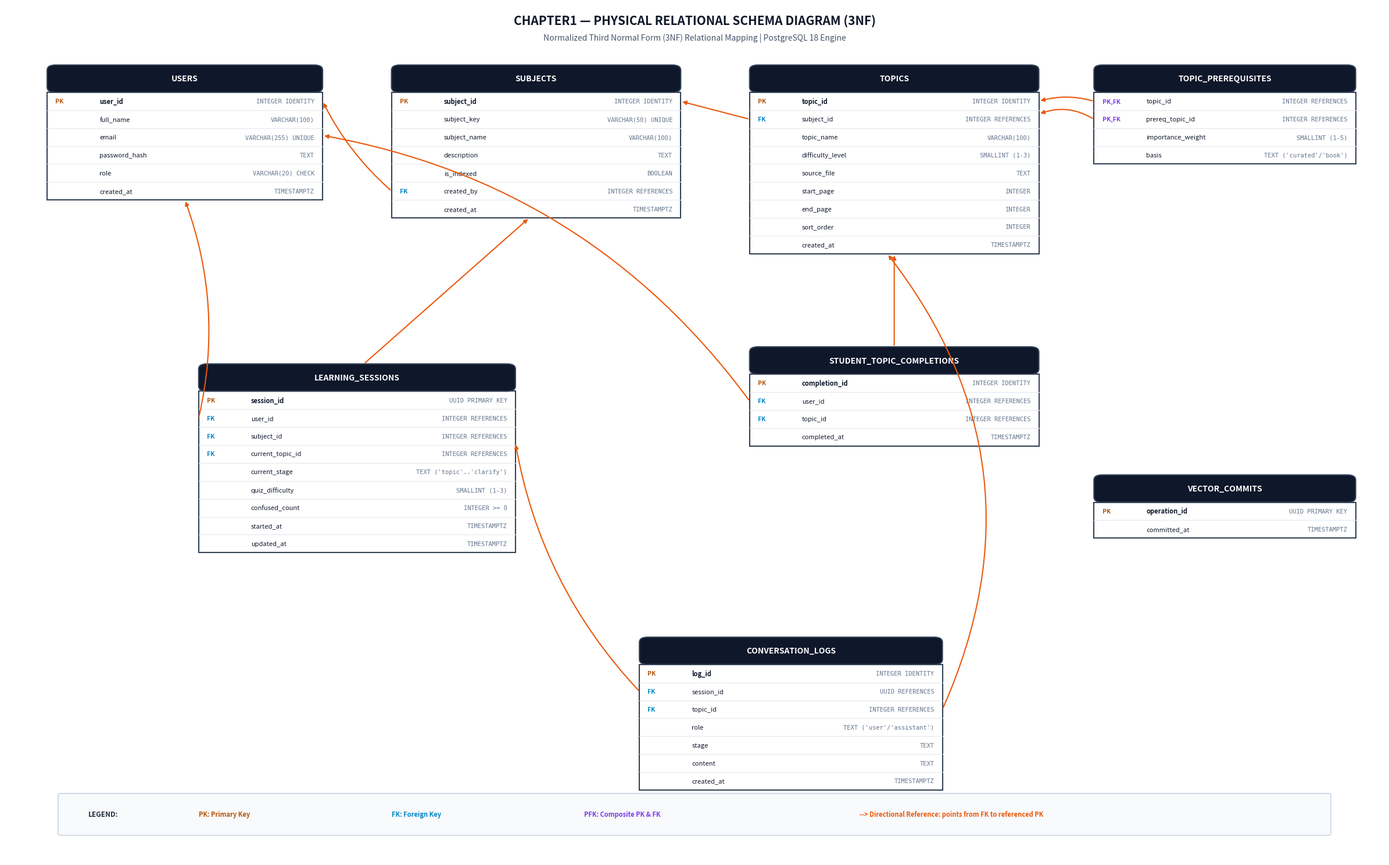

Generate this figure with matplotlib: (Note: this script raises an exception after producing the figure.)
import matplotlib.pyplot as plt
import matplotlib.patches as patches

# ==============================================================================
# PHYSICAL RELATIONAL SCHEMA DIAGRAM GENERATOR
# Standard Relational Mapping Notation:
# - Tables with Attribute Columns & Data Types
# - PK (Primary Key) and FK (Foreign Key) badges
# - Directional reference arrows pointing from Foreign Key -> Referenced Primary Key
# ==============================================================================

fig = plt.figure(figsize=(24, 15), dpi=300)
ax = fig.add_subplot(111)
ax.set_xlim(0, 100)
ax.set_ylim(0, 100)
ax.axis("off")

# Colors
HEADER_BG = "#0f172a"      # Dark Slate 900
TABLE_BG = "#ffffff"       # Pure white
BORDER_COL = "#334155"     # Slate 700
TEXT_MAIN = "#0f172a"      # Slate 900
PK_COLOR = "#b45309"       # Amber 700
FK_COLOR = "#0284c7"       # Sky 600
PFK_COLOR = "#7c3aed"      # Purple 600
ARROW_COLOR = "#ea580c"    # Orange 600
DIVIDER_COL = "#e2e8f0"

def draw_table(ax, x, y, width, title, fields):
    row_height = 2.1
    header_height = 3.2
    total_height = header_height + (len(fields) * row_height)
    
    # Header
    header = patches.FancyBboxPatch(
        (x, y - header_height), width, header_height,
        boxstyle="round,pad=0.0,rounding_size=0.6",
        facecolor=HEADER_BG, edgecolor=BORDER_COL, linewidth=1.5, zorder=3
    )
    ax.add_patch(header)
    ax.text(x + width/2, y - header_height/2, title,
            ha="center", va="center", color="white", fontsize=10, fontweight="bold", zorder=4)
    
    # Body
    body = patches.Rectangle(
        (x, y - total_height), width, total_height - header_height,
        facecolor=TABLE_BG, edgecolor=BORDER_COL, linewidth=1.5, zorder=2
    )
    ax.add_patch(body)
    
    # Fields
    field_coords = {}
    for i, (field_type, field_name, data_type) in enumerate(fields):
        row_y = y - header_height - (i * row_height) - row_height/2
        field_coords[field_name] = (x, row_y, width)
        
        # Divider line
        if i > 0:
            ax.plot([x, x + width], [row_y + row_height/2, row_y + row_height/2],
                    color=DIVIDER_COL, linewidth=0.8, zorder=3)
        
        # Key badge
        badge_text = field_type
        badge_color = TEXT_MAIN
        if field_type == "PK":
            badge_color = PK_COLOR
        elif field_type == "FK":
            badge_color = FK_COLOR
        elif field_type == "PFK":
            badge_color = PFK_COLOR
            badge_text = "PK,FK"
            
        ax.text(x + 0.6, row_y, badge_text, ha="left", va="center",
                color=badge_color, fontsize=7.5, fontweight="bold", zorder=4)
            
        # Field Name
        ax.text(x + 3.8, row_y, field_name, ha="left", va="center",
                color=TEXT_MAIN, fontsize=8.0,
                fontweight="bold" if "PK" in field_type else "normal", zorder=4)
        
        # Data Type
        ax.text(x + width - 0.6, row_y, data_type, ha="right", va="center",
                color="#64748b", fontsize=7.5, fontfamily="monospace", zorder=4)
        
    return {
        "x": x, "y": y, "width": width, "total_height": total_height,
        "fields": field_coords,
        "left": (x, y - total_height/2),
        "right": (x + width, y - total_height/2),
        "top": (x + width/2, y),
        "bottom": (x + width/2, y - total_height)
    }

def draw_fk_arrow(p_start, p_end, connection_style="arc3,rad=0.0", label=""):
    """Draws a directed arrow from Foreign Key to Primary Key."""
    ax.annotate(
        "", xy=p_end, xytext=p_start,
        arrowprops=dict(
            arrowstyle="-|>",
            color=ARROW_COLOR,
            lw=1.5,
            connectionstyle=connection_style
        ),
        zorder=5
    )
    if label:
        mid_x = (p_start[0] + p_end[0]) / 2
        mid_y = (p_start[1] + p_end[1]) / 2
        ax.text(mid_x, mid_y, label, fontsize=7.5, fontweight="bold",
                color="#c2410c", bbox=dict(boxstyle="round,pad=0.15", fc="#ffedd5", ec="none", alpha=0.9), zorder=6)

# ==============================================================================
# TABLE DEFINITIONS
# ==============================================================================

# 1. USERS
f_users = [
    ("PK",  "user_id",       "INTEGER IDENTITY"),
    ("  ",  "full_name",     "VARCHAR(100)"),
    ("  ",  "email",         "VARCHAR(255) UNIQUE"),
    ("  ",  "password_hash", "TEXT"),
    ("  ",  "role",          "VARCHAR(20) CHECK"),
    ("  ",  "created_at",    "TIMESTAMPTZ")
]
t_users = draw_table(ax, 3, 93, 20, "USERS", f_users)

# 2. SUBJECTS
f_subjects = [
    ("PK",  "subject_id",   "INTEGER IDENTITY"),
    ("  ",  "subject_key",  "VARCHAR(50) UNIQUE"),
    ("  ",  "subject_name", "VARCHAR(100)"),
    ("  ",  "description",  "TEXT"),
    ("  ",  "is_indexed",   "BOOLEAN"),
    ("FK",  "created_by",   "INTEGER REFERENCES"),
    ("  ",  "created_at",   "TIMESTAMPTZ")
]
t_subjects = draw_table(ax, 28, 93, 21, "SUBJECTS", f_subjects)

# 3. TOPICS
f_topics = [
    ("PK",  "topic_id",         "INTEGER IDENTITY"),
    ("FK",  "subject_id",       "INTEGER REFERENCES"),
    ("  ",  "topic_name",       "VARCHAR(100)"),
    ("  ",  "difficulty_level", "SMALLINT (1-3)"),
    ("  ",  "source_file",      "TEXT"),
    ("  ",  "start_page",       "INTEGER"),
    ("  ",  "end_page",         "INTEGER"),
    ("  ",  "sort_order",       "INTEGER"),
    ("  ",  "created_at",       "TIMESTAMPTZ")
]
t_topics = draw_table(ax, 54, 93, 21, "TOPICS", f_topics)

# 4. TOPIC_PREREQUISITES (Self-referencing adjacency table)
f_prereqs = [
    ("PFK", "topic_id",        "INTEGER REFERENCES"),
    ("PFK", "prereq_topic_id", "INTEGER REFERENCES"),
    ("  ",  "importance_weight","SMALLINT (1-5)"),
    ("  ",  "basis",            "TEXT ('curated'/'book')")
]
t_prereqs = draw_table(ax, 79, 93, 19, "TOPIC_PREREQUISITES", f_prereqs)

# 5. STUDENT_TOPIC_COMPLETIONS
f_completions = [
    ("PK",  "completion_id", "INTEGER IDENTITY"),
    ("FK",  "user_id",       "INTEGER REFERENCES"),
    ("FK",  "topic_id",      "INTEGER REFERENCES"),
    ("  ",  "completed_at",  "TIMESTAMPTZ")
]
t_completions = draw_table(ax, 54, 60, 21, "STUDENT_TOPIC_COMPLETIONS", f_completions)

# 6. LEARNING_SESSIONS
f_sessions = [
    ("PK",  "session_id",       "UUID PRIMARY KEY"),
    ("FK",  "user_id",          "INTEGER REFERENCES"),
    ("FK",  "subject_id",       "INTEGER REFERENCES"),
    ("FK",  "current_topic_id", "INTEGER REFERENCES"),
    ("  ",  "current_stage",    "TEXT ('topic'..'clarify')"),
    ("  ",  "quiz_difficulty",  "SMALLINT (1-3)"),
    ("  ",  "confused_count",   "INTEGER >= 0"),
    ("  ",  "started_at",       "TIMESTAMPTZ"),
    ("  ",  "updated_at",       "TIMESTAMPTZ")
]
t_sessions = draw_table(ax, 14, 58, 23, "LEARNING_SESSIONS", f_sessions)

# 7. CONVERSATION_LOGS
f_logs = [
    ("PK",  "log_id",     "INTEGER IDENTITY"),
    ("FK",  "session_id", "UUID REFERENCES"),
    ("FK",  "topic_id",   "INTEGER REFERENCES"),
    ("  ",  "role",       "TEXT ('user'/'assistant')"),
    ("  ",  "stage",      "TEXT"),
    ("  ",  "content",    "TEXT"),
    ("  ",  "created_at", "TIMESTAMPTZ")
]
t_logs = draw_table(ax, 46, 26, 22, "CONVERSATION_LOGS", f_logs)

# 8. VECTOR_OPERATION_COMMITS
f_vector = [
    ("PK", "operation_id", "UUID PRIMARY KEY"),
    ("  ", "committed_at", "TIMESTAMPTZ")
]
t_vector = draw_table(ax, 79, 45, 19, "VECTOR_COMMITS", f_vector)

# ==============================================================================
# FOREIGN KEY CONNECTOR ARROWS (FK -> PK)
# ==============================================================================

# 1. SUBJECTS.created_by -> USERS.user_id
draw_fk_arrow((t_subjects["x"], t_subjects["fields"]["created_by"][1]),
              (t_users["x"] + t_users["width"], t_users["fields"]["user_id"][1]),
              "arc3,rad=-0.1")

# 2. TOPICS.subject_id -> SUBJECTS.subject_id
draw_fk_arrow((t_topics["x"], t_topics["fields"]["subject_id"][1]),
              (t_subjects["x"] + t_subjects["width"], t_subjects["fields"]["subject_id"][1]),
              "arc3,rad=0.0")

# 3. TOPIC_PREREQUISITES.topic_id -> TOPICS.topic_id
draw_fk_arrow((t_prereqs["x"], t_prereqs["fields"]["topic_id"][1]),
              (t_topics["x"] + t_topics["width"], t_topics["fields"]["topic_id"][1]),
              "arc3,rad=0.15")

# 4. TOPIC_PREREQUISITES.prereq_topic_id -> TOPICS.topic_id
draw_fk_arrow((t_prereqs["x"], t_prereqs["fields"]["prereq_topic_id"][1]),
              (t_topics["x"] + t_topics["width"], t_topics["fields"]["topic_id"][1] - 1.5),
              "arc3,rad=0.25")

# 5. COMPLETIONS.user_id -> USERS.user_id
draw_fk_arrow((t_completions["x"], t_completions["fields"]["user_id"][1]),
              (t_users["x"] + t_users["width"], t_users["fields"]["user_id"][1] - 4),
              "arc3,rad=0.2")

# 6. COMPLETIONS.topic_id -> TOPICS.topic_id
draw_fk_arrow((t_completions["x"] + t_completions["width"]/2, t_completions["y"]),
              (t_topics["x"] + t_topics["width"]/2, t_topics["y"] - t_topics["total_height"]),
              "arc3,rad=0.0")

# 7. SESSIONS.user_id -> USERS.user_id
draw_fk_arrow((t_sessions["x"], t_sessions["fields"]["user_id"][1]),
              (t_users["x"] + 10, t_users["y"] - t_users["total_height"]),
              "arc3,rad=0.15")

# 8. SESSIONS.subject_id -> SUBJECTS.subject_id
draw_fk_arrow((t_sessions["x"] + 12, t_sessions["y"]),
              (t_subjects["x"] + 10, t_subjects["y"] - t_subjects["total_height"]),
              "arc3,rad=0.0")

# 9. LOGS.session_id -> SESSIONS.session_id
draw_fk_arrow((t_logs["x"], t_logs["fields"]["session_id"][1]),
              (t_sessions["x"] + t_sessions["width"], t_sessions["fields"]["session_id"][1] - 5),
              "arc3,rad=-0.15")

# 10. LOGS.topic_id -> TOPICS.topic_id
draw_fk_arrow((t_logs["x"] + t_logs["width"], t_logs["fields"]["topic_id"][1]),
              (t_topics["x"] + 10, t_topics["y"] - t_topics["total_height"]),
              "arc3,rad=0.3")

# Title and Legend Banner
ax.text(50, 98.2, "CHAPTER1 — PHYSICAL RELATIONAL SCHEMA DIAGRAM (3NF)",
        ha="center", va="center", color="#0f172a", fontsize=15, fontweight="bold")
ax.text(50, 96.2, "Normalized Third Normal Form (3NF) Relational Mapping | PostgreSQL 18 Engine",
        ha="center", va="center", color="#475569", fontsize=10)

leg_box = patches.FancyBboxPatch(
    (4, 3), 92, 4.5, boxstyle="round,pad=0.2",
    fc="#f8fafc", ec="#cbd5e1", lw=1.2
)
ax.add_patch(leg_box)
ax.text(6, 5.25, "LEGEND:", fontweight="bold", color="#1e293b", fontsize=8.5, va="center")
ax.text(14, 5.25, "PK: Primary Key", color=PK_COLOR, fontweight="bold", fontsize=8, va="center")
ax.text(28, 5.25, "FK: Foreign Key", color=FK_COLOR, fontweight="bold", fontsize=8, va="center")
ax.text(42, 5.25, "PFK: Composite PK & FK", color=PFK_COLOR, fontweight="bold", fontsize=8, va="center")
ax.text(62, 5.25, "--> Directional Reference: points from FK to referenced PK", color=ARROW_COLOR, fontweight="bold", fontsize=8, va="center")

plt.tight_layout()
plt.savefig("docs/relational_schema_diagram.png", bbox_inches="tight", dpi=300)
print("Saved docs/relational_schema_diagram.png successfully!")
